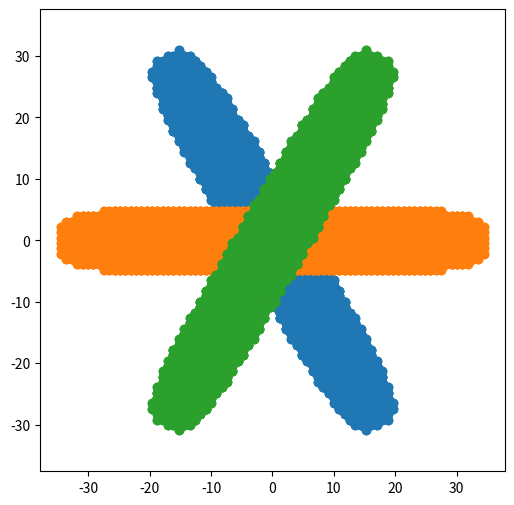

This figure's Python source:
import numpy as np
import matplotlib.pyplot as plt
import argparse 

def rod_parameters(): 
	''' This function is where you input the parameters for a single rod '''
	lat_space = 2 # nm per every lattice site
	length = int(270/lat_space) # long axis
	width = int(37/lat_space) # short axis
	thick = int(15/lat_space) # propogation axis 
	r = 4 # defines curvature in x direction
	t = 4 # defines curvature in y, z direction (bigger = less curve)
	return length, width, thick, r, t, lat_space

def rotate_rod(theta, y_offset, z_offset):
	''' This function rotates and shifts a single rod ''' 
	length, width, thick, r, t, lat_space = rod_parameters()

	x_range = np.linspace(-thick/2-10, thick/2+10, thick+21) # this array should be large enough to span the space of x coord
	y_range = np.linspace(-length/2, length/2, length+21) # this array should be large enough to contain any rotation angle of the rod
	z_range = np.linspace(-length/2, length/2, length+21) # this array should be large enough to contain any rotation angle of the rod

	xgrid, ygrid, zgrid = np.meshgrid(x_range, y_range, z_range) # turns the 1D arrays into 3D grids
	all_points = np.column_stack((np.ravel(xgrid), np.ravel(ygrid), np.ravel(zgrid))) # restacks the 3 3D grids into 3 1D arrays
	Xval = []; Yval = []; Zval = []

	for row in range(0, len(all_points[:,0])): #loops through each x, y, z coordinate
		x = all_points[row, 0]
		y = all_points[row, 1]
		z = all_points[row, 2]

		A = thick/(2*lat_space)+1 # used to calculate the curavature of the rod in x direction
		B = length/(2*lat_space)+1 # used to calculate the curavature of the rod in y direction
		C = width/(2*lat_space)+1 # used to calculate the curavature of the rod in z direction

		yp = y*np.cos(theta)-z*np.sin(theta) # rotated coordinates
		zp = y*np.sin(theta)+z*np.cos(theta) # rotated coordinates
		if np.abs((x/A))**r + (np.abs((yp/B))**r)**(t/r) + np.abs((zp/C))**t  < 1 : # checks if the x, y, z point should be a rod point
			y_shift = y + y_offset # shifts the y point after it's been rotated 
			z_shift = z + z_offset # shifts the z point after it's been rotated 
			Xval = np.append(Xval, x) # adds this point to the array which will be used to write the shape file
			Yval = np.append(Yval, y_shift) # adds this point to the array which will be used to write the shape file
			Zval = np.append(Zval, z_shift) # adds this point to the array which will be used to write the shape file
	return Xval, Yval, Zval

def plot_shape():
	''' This function collects each rod and plots it ''' 
	fig = plt.figure(num=None, figsize=(6, 6), dpi=80, facecolor='w', edgecolor='k')  
	right_xval, right_yval, right_zval = rotate_rod(theta=np.pi/3, 
										y_offset=0,
										z_offset=0)

	bottom_xval, bottom_yval, bottom_zval = rotate_rod(theta=0,
										y_offset=0,
										z_offset=0)

	left_xval, left_yval, left_zval = rotate_rod(theta=-np.pi/3, 
										y_offset=0,
										z_offset=0)

	plt.scatter(right_yval, right_zval)
	plt.scatter(bottom_yval, bottom_zval)
	plt.scatter(left_yval, left_zval)
	plt.axis('equal')
	plt.show()

plot_shape()

def write_shapefile():
	''' This function writes the N rods to a shape file '''
	right_xval, right_yval, right_zval = rotate_rod(theta=np.pi/3, 
									y_offset=0,
									z_offset=0)

	bottom_xval, bottom_yval, bottom_zval = rotate_rod(theta=0,
										y_offset=0,
										z_offset=0)

	left_xval, left_yval, left_zval = rotate_rod(theta=-np.pi/3, 
										y_offset=0,
										z_offset=0)
	all_xpoints = np.hstack((right_xval, bottom_xval, left_xval))
	all_ypoints = np.hstack((right_yval, bottom_yval, left_yval))
	all_zpoints = np.hstack((right_zval, bottom_zval, left_zval))
	all_shapepoints = np.column_stack((all_xpoints, all_ypoints, all_zpoints))

	file = open(str('shape.dat_trimer'),'w')
	file.write(str(' Trimer Shape') + '\n')
	file.write('\t' + str(len(all_shapepoints[:,0])) + str(' = number of dipoles in target') + '\n')
	file.write(str(' 1.000000 0.000000 0.000000 = A_1 vector') + '\n')
	file.write(str(' 0.000000 1.000000 0.000000 = A_2 vector') + '\n')
	file.write(str(' 1.000000 1.000000 1.000000 = (d_x,d_y,d_z)/d') + '\n')
	file.write(str(' 0.000000 0.000000 0.000000 = (x,y,z)/d') + '\n')
	file.write(str(' JA  IX  IY  IZ ICOMP(x,y,z)') + '\n')
	count = 0
	for j in range(0, len(all_shapepoints[:,0])):
		count = count+1
		x = all_shapepoints[j,0]
		y = all_shapepoints[j,1]
		z = all_shapepoints[j,2]
		file.write('\t' + str(count) + '\t' + str(int(x)) + '\t' + str(int(y)) + '\t' + str(int(z)) + '\t' + str(1) + '\t' + str(1) + '\t' + str(1) + '\n')
	file.close()	

# write_shapefile()
